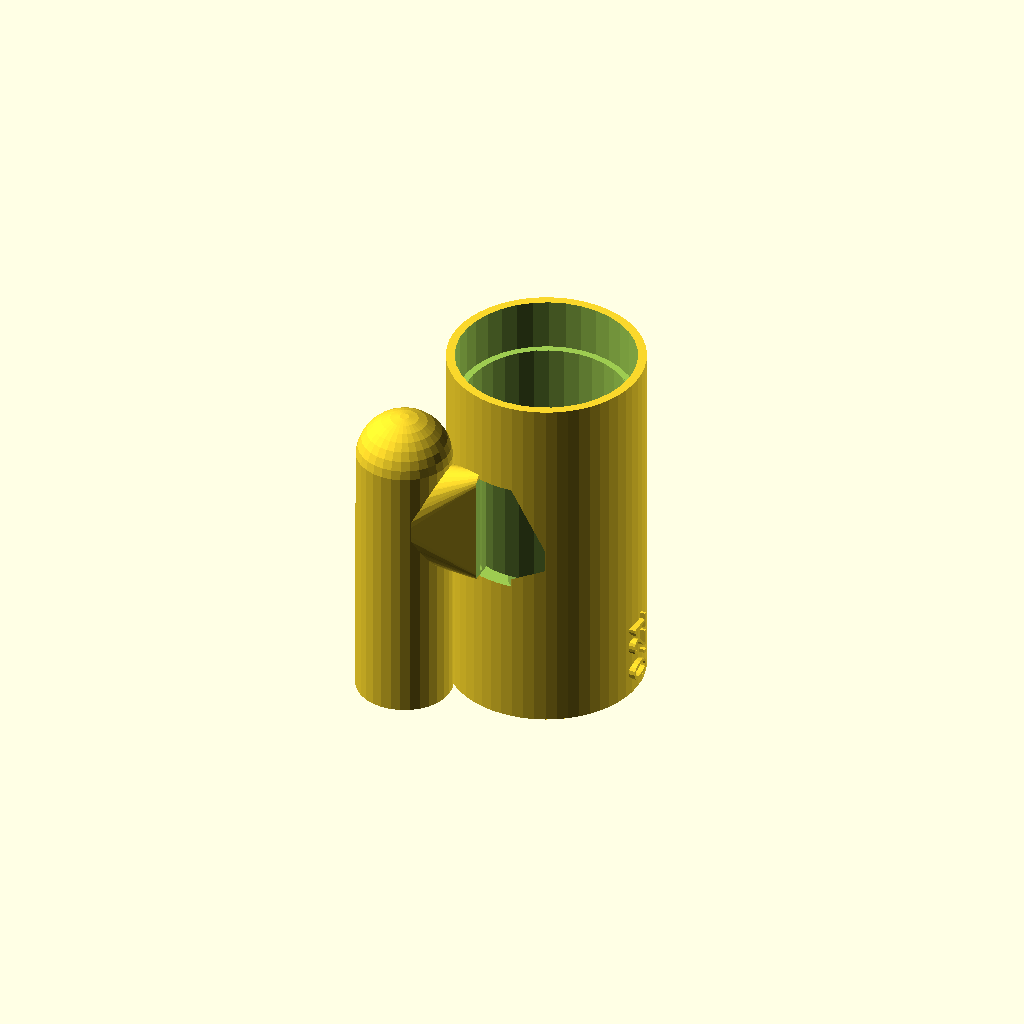
Cell 1: rendered with the file's own defaults.
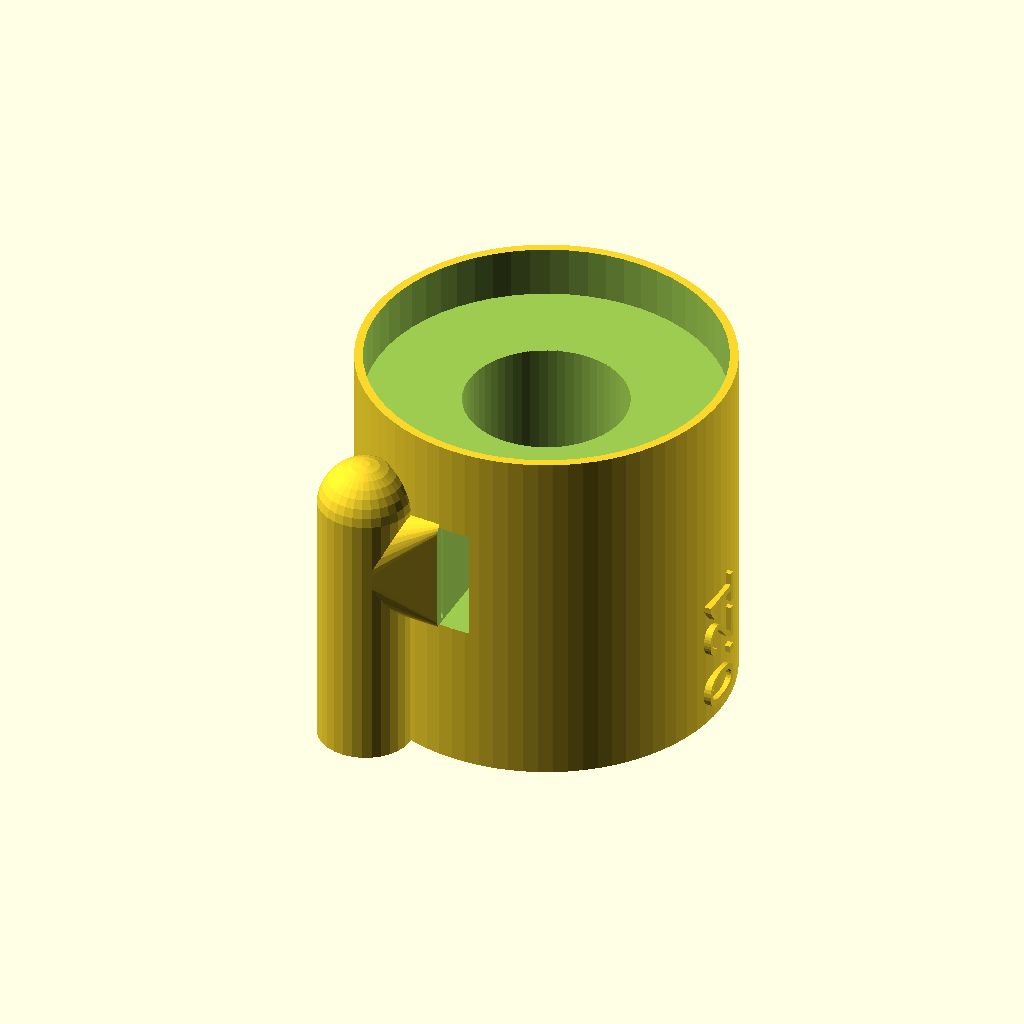
Cell 2: outerDiameter = 50 (everything else at default).
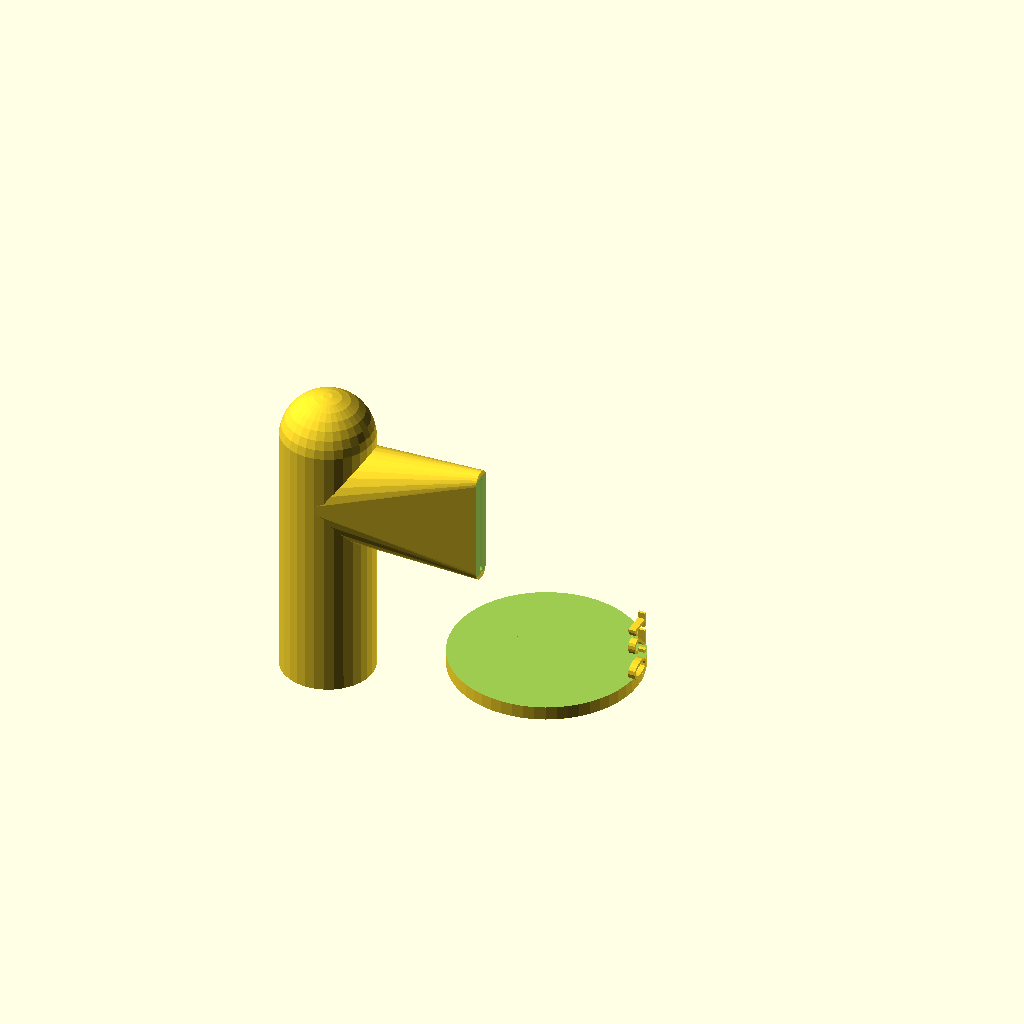
Cell 3: innerDiameter = 46 (everything else at default).
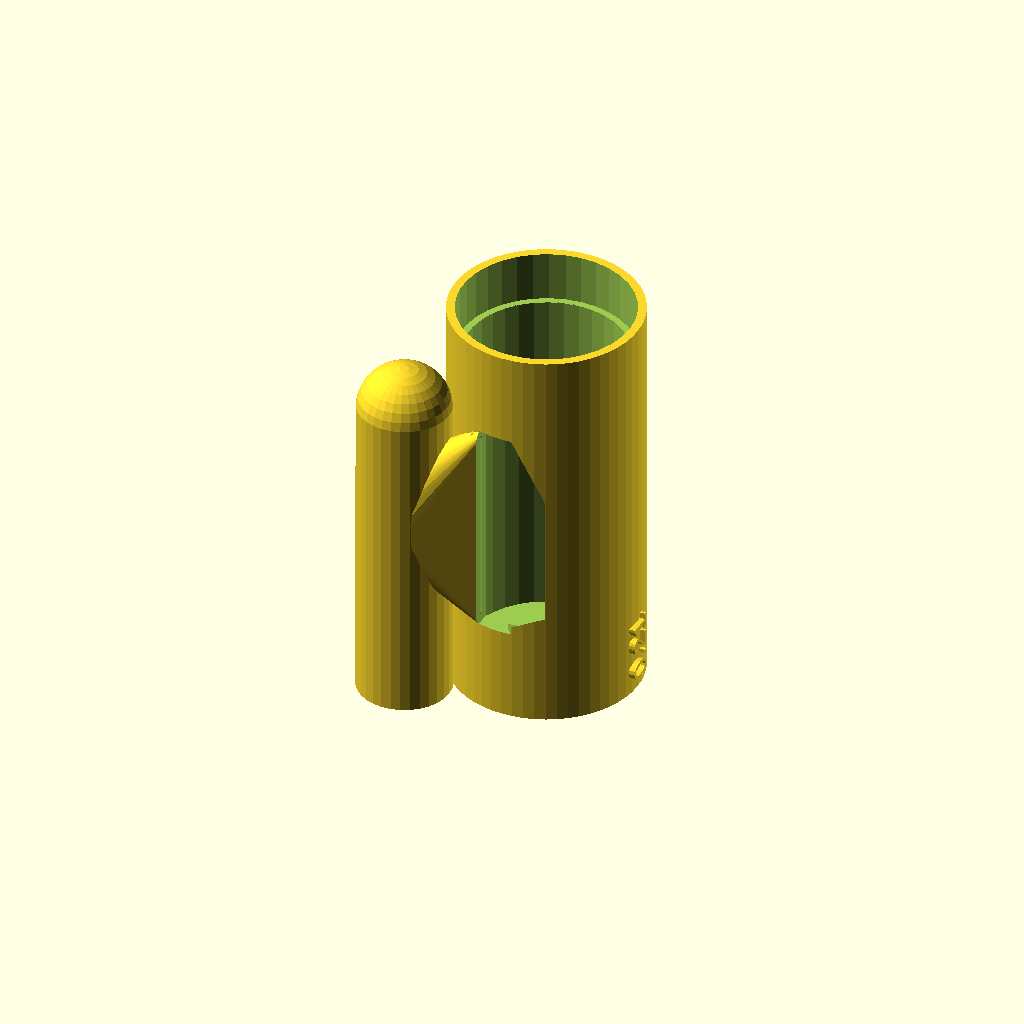
Cell 4: the same model with labiumWidth = 32.
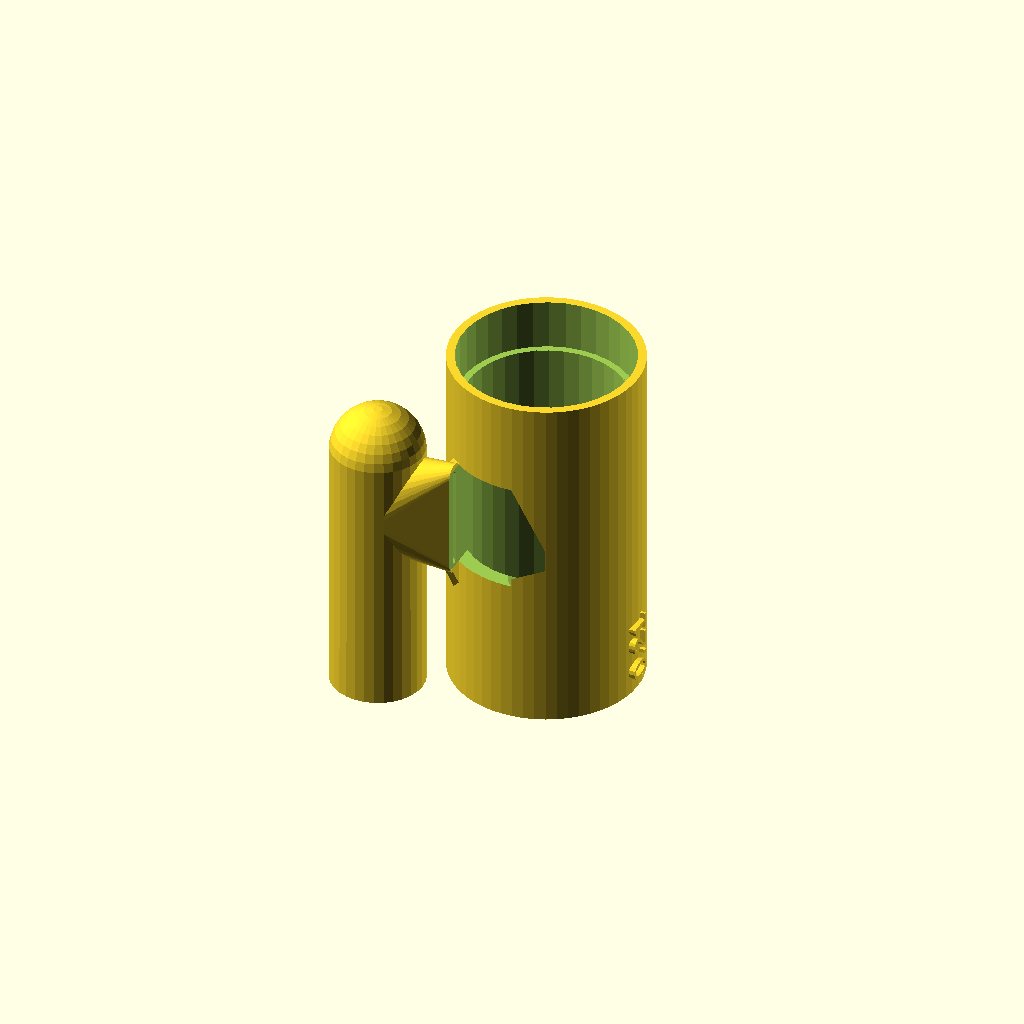
Cell 5: the same model with outCut = 8.
One fixed orthographic camera (rotation 55°, 0°, 25°; colour scheme Cornfield) for every cell.
The OpenSCAD source (inputs/thingiverse/files/thing-3353486/files/0.21-thingiverse.scad):
// flue pipe

/* [tube] */

outerDiameter = 25;
innerDiameter = 23;
 
/* [outcut] */

labiumWidth = 16;
outCut = 4;
flueWidth = 0.8;
 
/* [other] */
 
// total length of future pipe
totalLength = 220;
minWallThickness = 1.2;
floorThickness = 2;
// 1 for yes
connector = 0;    
 
/* [air tube] */

outerTube = 11;
innerTube = 8;


// proportions, are most likely good like that
lengthFlue = totalLength / 8;
tubeInsert = outerTube + 2.5;       // length
pipeInsert = innerDiameter * 0.1 + 5; // length
height = floorThickness
    + lengthFlue
    + labiumWidth / 2
    + tubeInsert; 
soundingLength = height - pipeInsert - floorThickness;

// announcing sounding length
echo(str("the sounding length inside the model in mm: ", soundingLength));

// announcing tube length
echo(str("tube needed (in mm): ", totalLength - soundingLength));
    
// calculations, don't touch in production use
ground = (lengthFlue + floorThickness)*-1;
airSupplyX = -innerDiameter/2 - outCut;
labium_polygon_points = 
    [[0,-outerDiameter/2],
    [innerDiameter/2, -outerDiameter],
    [-outCut, -outerDiameter],
    [-outCut, 0],
    [innerDiameter/2,0]];

// logic
difference(){
    union(){
        basicShapeRound(height); 
        outer_traverse_flue();
        high_cut_up_connector();
    };
    union(){
        inner_traverse_flue(); 
        airSupplySpacerTraverse(x=airSupplyX);
        labium_cut();
        airdome();
    };
};

// version number
vertical_version_number ("0.21");

module basicShapeRound(height)
translate ([0, 0, ground]) union(){
    difference(){   
	    cylinder(height, d=(outerDiameter + 2* minWallThickness), $fn=(30+outerDiameter)); 
        union(){
        	translate ([0, 0, floorThickness]) 
                cylinder(height, d=innerDiameter, center=false, $fn=(10+outerDiameter));
        	translate ([0, 0, (height - pipeInsert)]) 
                cylinder(height, d=outerDiameter, center=false, $fn=(10+outerDiameter));
        };
    };
};

module airSupplySpacerTraverse(x=0){
    translate ([x, - outerDiameter/2, (ground-0.1)]) 
    cylinder (tubeInsert, d=outerTube, center=false, $fn=(20+outerTube));
};

// straight loft and accesoires 

module traverse_flue_loft(upperDiameter, lowerDiameter, loftCeiling, loftFloor){
    union(){
        // tube
        hull($fn=(20+outerTube)){
        	translate([airSupplyX, - outerDiameter/2, loftFloor]) 
                cylinder(h=0.01, d=lowerDiameter, center=true);
        	translate([airSupplyX, - outerDiameter/2, labiumWidth*0.5])
                sphere(d=lowerDiameter);
        }
        // flue
        hull($fn=(20+outerTube)){ 
            translate ([-outCut, - outerDiameter/2, labiumWidth*-0.45]) 
                rotate([0, 90, 0]) cylinder (0.01, d=upperDiameter);
            translate ([-outCut, - outerDiameter/2, labiumWidth*0.45]) 
                rotate([0, 90, 0]) cylinder (0.01, d=upperDiameter);
            translate([airSupplyX, - outerDiameter/2, 0])
                sphere(d=lowerDiameter);
        };
    };
}

module outer_traverse_flue(){
    traverse_flue_loft(    
        upperDiameter = (flueWidth + 2 * minWallThickness), 
        lowerDiameter = (outerTube + 2 * minWallThickness),
        loftCeiling = 0,
        loftFloor = ground
    );
}

module inner_traverse_flue(){
    traverse_flue_loft(
        upperDiameter = flueWidth, 
        lowerDiameter = innerTube, 
        loftCeiling = 0.1, 
        loftFloor = (ground-0.1)
    ); 
}

module high_cut_up_connector(){
    difference(){
        union(){
            hull(){
                translate ([-outCut - minWallThickness, - outerDiameter/2, labiumWidth*0.45]) 
                    rotate([0, 90, 0]) cylinder (minWallThickness, minWallThickness, minWallThickness);
                translate ([-outCut - minWallThickness, - outerDiameter/2, labiumWidth*-0.45]) 
                    rotate([0, 90, 0]) cylinder (minWallThickness, minWallThickness, minWallThickness);
                translate ([-outCut - minWallThickness,  0, ground])
                    cube(minWallThickness);
                translate ([-outCut - minWallThickness, 0, labiumWidth*0.45]) 
                    rotate([0, 90, 0]) cylinder (minWallThickness, minWallThickness, minWallThickness);
            };
            if (connector == 1) 
            hull(){
                translate([airSupplyX, - outerDiameter/2, ground]) 
                    cylinder(h=0.01, d=innerTube, center=true);
                translate([airSupplyX * 0.7 , - outerDiameter/2, 0])
                    cylinder(h=0.01, d=innerTube, center=true); 
                translate ([-outCut - minWallThickness, - outerDiameter/2, labiumWidth*0.45]) 
                    rotate([0, 90, 0]) cylinder (minWallThickness, minWallThickness, minWallThickness);
                translate ([0, 0, ground]) 
                    cylinder (0.01, innerDiameter/2 - minWallThickness);
            };
        };
        cylinder(2 * height, innerDiameter/2 + 0.1, innerDiameter/2 + 0.1, true);
    };
};

module airdome(){
    translate ([airSupplyX, - outerDiameter/2, labiumWidth*0.5])
        sphere (outerTube/2);
};


module labium_cut(){
    translate ([0 ,0,-labiumWidth/2])
        linear_extrude(labiumWidth, $fn=50) 
            polygon(points = labium_polygon_points);
};

module vertical_version_number (number)
translate ([outerDiameter*0.5 - 0.3 + minWallThickness, outerDiameter*0.05, -lengthFlue])
rotate ([90,-90,90])
linear_extrude(1) 
text(text=str(number), size=outerDiameter*0.15);



echo(version = version());
Customizer parameters (derived from the source; name, type, default, range or options):
outerDiameter: number, default 25
innerDiameter: number, default 23
labiumWidth: number, default 16
outCut: number, default 4
flueWidth: number, default 0.8
totalLength: number, default 220
minWallThickness: number, default 1.2
floorThickness: number, default 2
connector: number, default 0
outerTube: number, default 11
innerTube: number, default 8
